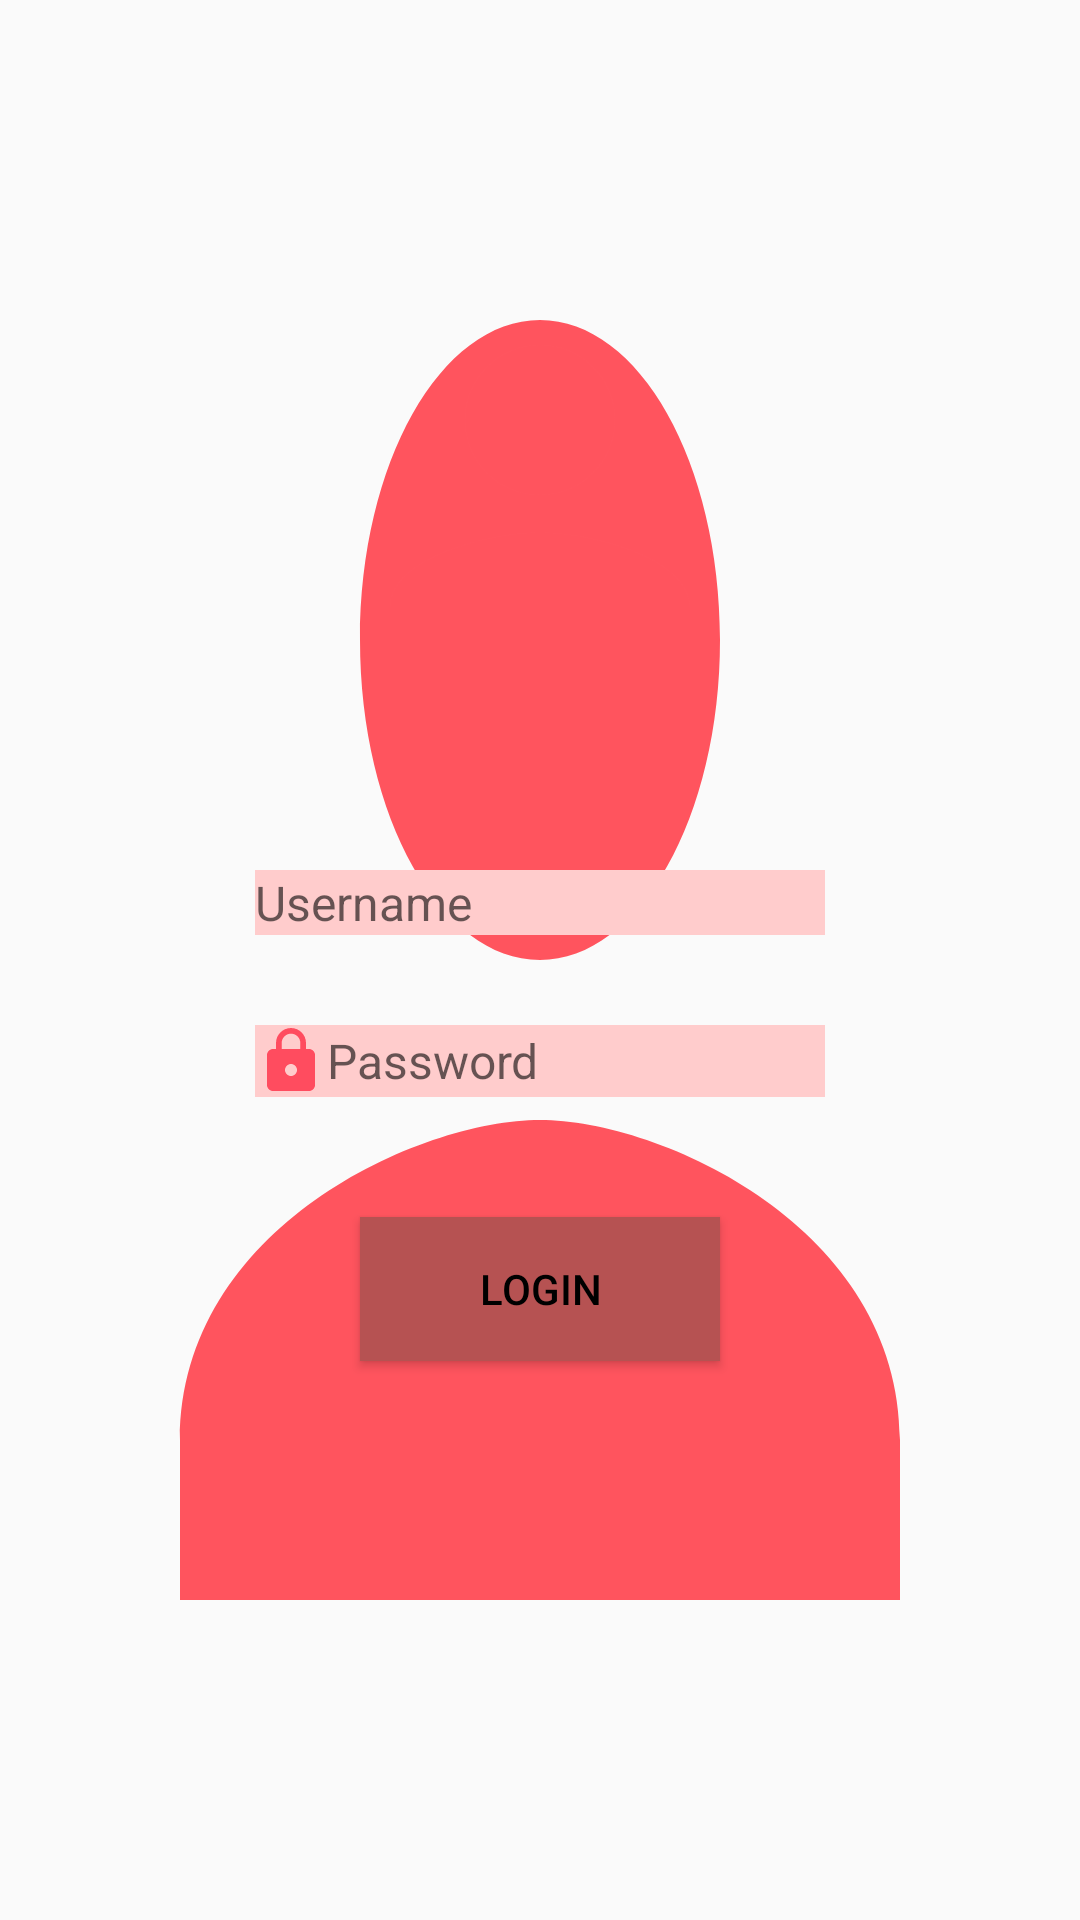

Here is an Android app screen rendered from its layout file. Give the layout XML and the strings, colors and styles it references.
<!-- AndroidManifest.xml: application theme AppTheme -->
<!-- res/layout/activity_login.xml -->
<?xml version="1.0" encoding="utf-8"?>
<LinearLayout xmlns:android="http://schemas.android.com/apk/res/android"
    xmlns:app="http://schemas.android.com/apk/res-auto"
    xmlns:tools="http://schemas.android.com/tools"
    android:layout_width="match_parent"
    android:layout_height="match_parent"
    android:orientation="vertical"
    android:background="@drawable/me"
    tools:context=".login">

        <ImageView
            android:id="@+id/imageView2"
            android:layout_width="300dp"
            android:layout_height="150dp"
            android:layout_marginTop="90dp"
            android:layout_gravity="center"
            app:srcCompat="@drawable/ic_person_black_24dp"
            tools:ignore="VectorDrawableCompat"
            android:contentDescription="TODO" />

        <EditText
            android:id="@+id/editText"
            android:drawableLeft="@drawable/ic_portrait_black_24dp"
            android:layout_width="wrap_content"
            android:layout_height="wrap_content"
            android:layout_marginTop="50dp"
            android:layout_marginBottom="20dp"
            android:layout_gravity="center"
            android:ems="10"
            android:background="#FFCCCC"
            android:textColor="@android:color/black"
            android:textSize="16dp"
            android:hint="Username"
            android:inputType="textPersonName"
            android:drawableStart="@drawable/ic_portrait_black_24dp" />

        <EditText
            android:id="@+id/editText2"
            android:drawableLeft="@drawable/ic_https_black_24dp"
            android:layout_width="wrap_content"
            android:layout_height="wrap_content"
            android:layout_marginTop="10dp"
            android:layout_marginBottom="20dp"
            android:layout_gravity="center"
            android:ems="10"
            android:background="#FFCCCC"
            android:textColor="@android:color/black"
            android:textSize="16dp"
            android:hint="Password"
            android:inputType="textPassword" />

        <Button
            android:id="@+id/login1"
            android:layout_width="120dp"
            android:layout_height="wrap_content"
            android:layout_gravity="center"
            android:layout_marginTop="20dp"
            android:background="#B65252"
            android:textColor="@android:color/black"
            android:text="login"/>


    </LinearLayout>
<!-- resources referenced by this layout -->
<resources>
  <!-- drawable ic_https_black_24dp (drawable) -->
  <vector android:height="24dp" android:tint="#FF4C5F"
      android:viewportHeight="24.0" android:viewportWidth="24.0"
      android:width="24dp" xmlns:android="http://schemas.android.com/apk/res/android">
      <path android:fillColor="#FF000000" android:pathData="M18,8h-1L17,6c0,-2.76 -2.24,-5 -5,-5S7,3.24 7,6v2L6,8c-1.1,0 -2,0.9 -2,2v10c0,1.1 0.9,2 2,2h12c1.1,0 2,-0.9 2,-2L20,10c0,-1.1 -0.9,-2 -2,-2zM12,17c-1.1,0 -2,-0.9 -2,-2s0.9,-2 2,-2 2,0.9 2,2 -0.9,2 -2,2zM15.1,8L8.9,8L8.9,6c0,-1.71 1.39,-3.1 3.1,-3.1 1.71,0 3.1,1.39 3.1,3.1v2z"/>
  </vector>
  <!-- drawable ic_person_black_24dp (drawable) -->
  <vector android:height="24dp" android:tint="#FF545E"
      android:viewportHeight="24.0" android:viewportWidth="24.0"
      android:width="24dp" xmlns:android="http://schemas.android.com/apk/res/android">
      <path android:fillColor="#FF000000" android:pathData="M12,12c2.21,0 4,-1.79 4,-4s-1.79,-4 -4,-4 -4,1.79 -4,4 1.79,4 4,4zM12,14c-2.67,0 -8,1.34 -8,4v2h16v-2c0,-2.66 -5.33,-4 -8,-4z"/>
  </vector>
  <!-- drawable me (drawable) -->
  <vector android:height="24dp" android:tint="#FF545E"
      android:viewportHeight="24.0" android:viewportWidth="24.0"
      android:width="24dp" xmlns:android="http://schemas.android.com/apk/res/android">
      <path android:fillColor="@color/colorPrimaryDark" android:pathData="M12,12c2.21,0 4,-1.79 4,-4s-1.79,-4 -4,-4 -4,1.79 -4,4 1.79,4 4,4zM12,14c-2.67,0 -8,1.34 -8,4v2h16v-2c0,-2.66 -5.33,-4 -8,-4z"/>
  </vector>
  <style name="AppTheme" parent="Theme.AppCompat.Light.DarkActionBar">
          
          <item name="colorPrimary">@color/colorPrimary</item>
          <item name="colorPrimaryDark">@color/colorPrimaryDark</item>
          <item name="colorAccent">@color/colorAccent</item>
      </style>
  <color name="colorPrimaryDark">#FB1061</color>
  <color name="colorPrimary">#BA0140</color>
  <color name="colorAccent">#03DAC5</color>
</resources>
